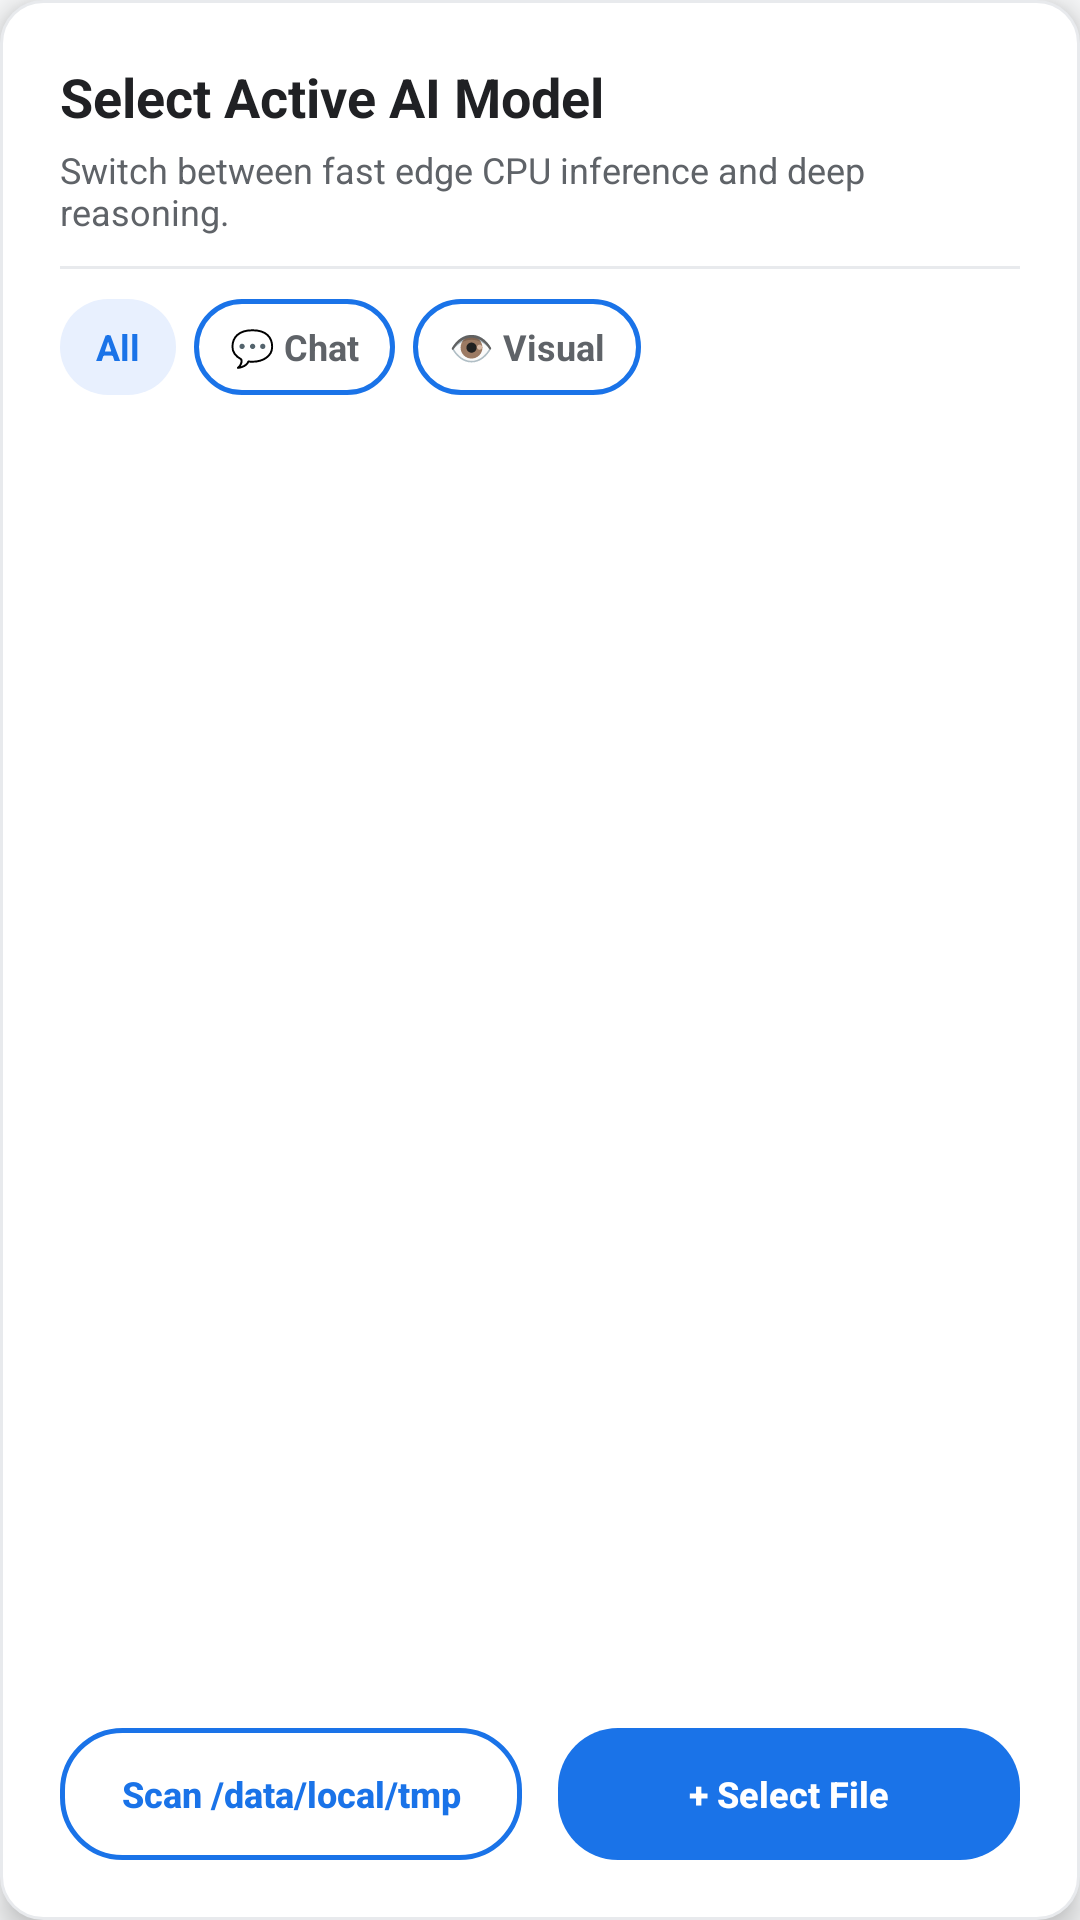

The Android layout XML behind this screen, and the referenced resources:
<!-- AndroidManifest.xml: application theme Theme.PhoneAI -->
<!-- res/layout/dialog_model_select.xml -->
<?xml version="1.0" encoding="utf-8"?>
<LinearLayout xmlns:android="http://schemas.android.com/apk/res/android"
    android:layout_width="match_parent"
    android:layout_height="wrap_content"
    android:background="@drawable/bg_card_boxy"
    android:elevation="6dp"
    android:orientation="vertical"
    android:padding="20dp">

    <TextView
        android:layout_width="match_parent"
        android:layout_height="wrap_content"
        android:text="Select Active AI Model"
        android:textColor="@color/text_primary"
        android:textSize="18sp"
        android:textStyle="bold" />

    <TextView
        android:layout_width="match_parent"
        android:layout_height="wrap_content"
        android:layout_marginTop="4dp"
        android:text="Switch between fast edge CPU inference and deep reasoning."
        android:textColor="@color/text_secondary"
        android:textSize="12sp" />

    <View
        android:layout_width="match_parent"
        android:layout_height="1dp"
        android:layout_marginTop="10dp"
        android:layout_marginBottom="10dp"
        android:background="@color/google_border_light" />

    
    <HorizontalScrollView
        android:layout_width="match_parent"
        android:layout_height="wrap_content"
        android:layout_marginBottom="10dp"
        android:scrollbars="none">

        <LinearLayout
            android:layout_width="wrap_content"
            android:layout_height="wrap_content"
            android:orientation="horizontal">

            <TextView
                android:id="@+id/chipModelAll"
                android:layout_width="wrap_content"
                android:layout_height="32dp"
                android:layout_marginEnd="6dp"
                android:background="@drawable/bg_tab_pill_blue"
                android:gravity="center"
                android:paddingStart="12dp"
                android:paddingEnd="12dp"
                android:text="All"
                android:textColor="@color/google_blue"
                android:textSize="12sp"
                android:textStyle="bold" />

            <TextView
                android:id="@+id/chipModelChat"
                android:layout_width="wrap_content"
                android:layout_height="32dp"
                android:layout_marginEnd="6dp"
                android:background="@drawable/bg_pill_outlined"
                android:gravity="center"
                android:paddingStart="12dp"
                android:paddingEnd="12dp"
                android:text="💬 Chat"
                android:textColor="@color/text_secondary"
                android:textSize="12sp"
                android:textStyle="bold" />

            <TextView
                android:id="@+id/chipModelVisual"
                android:layout_width="wrap_content"
                android:layout_height="32dp"
                android:background="@drawable/bg_pill_outlined"
                android:gravity="center"
                android:paddingStart="12dp"
                android:paddingEnd="12dp"
                android:text="👁️ Visual"
                android:textColor="@color/text_secondary"
                android:textSize="12sp"
                android:textStyle="bold" />
        </LinearLayout>
    </HorizontalScrollView>

    
    <ScrollView
        android:layout_width="match_parent"
        android:layout_height="0dp"
        android:layout_weight="1"
        android:fadeScrollbars="false"
        android:maxHeight="340dp"
        android:scrollbars="vertical">

        <LinearLayout
            android:id="@+id/layoutModelsList"
            android:layout_width="match_parent"
            android:layout_height="wrap_content"
            android:orientation="vertical" />
    </ScrollView>

    
    <LinearLayout
        android:layout_width="match_parent"
        android:layout_height="wrap_content"
        android:layout_marginTop="14dp"
        android:orientation="horizontal">

        <androidx.appcompat.widget.AppCompatButton
            android:id="@+id/btnScanTmpDialog"
            android:layout_width="0dp"
            android:layout_height="44dp"
            android:layout_marginEnd="6dp"
            android:layout_weight="1"
            android:background="@drawable/bg_pill_outlined"
            android:gravity="center"
            android:minHeight="0dp"
            android:minWidth="0dp"
            android:paddingStart="10dp"
            android:paddingTop="0dp"
            android:paddingEnd="10dp"
            android:paddingBottom="0dp"
            android:stateListAnimator="@null"
            android:text="Scan /data/local/tmp"
            android:textAllCaps="false"
            android:textColor="@color/google_blue"
            android:textSize="12sp"
            android:textStyle="bold" />

        <androidx.appcompat.widget.AppCompatButton
            android:id="@+id/btnImportNewModel"
            android:layout_width="0dp"
            android:layout_height="44dp"
            android:layout_marginStart="6dp"
            android:layout_weight="1"
            android:background="@drawable/bg_button_royal"
            android:gravity="center"
            android:minHeight="0dp"
            android:minWidth="0dp"
            android:paddingStart="10dp"
            android:paddingTop="0dp"
            android:paddingEnd="10dp"
            android:paddingBottom="0dp"
            android:stateListAnimator="@null"
            android:text="+ Select File"
            android:textAllCaps="false"
            android:textColor="@color/white"
            android:textSize="12sp"
            android:textStyle="bold" />
    </LinearLayout>

</LinearLayout>
<!-- resources referenced by this layout -->
<resources>
  <color name="google_blue">#1A73E8</color>
  <color name="google_border_light">#E8EAED</color>
  <color name="text_primary">#202124</color>
  <color name="text_secondary">#5F6368</color>
  <color name="white">#FFFFFF</color>
  <!-- drawable bg_button_royal (drawable) -->
  <?xml version="1.0" encoding="utf-8"?>
  <ripple xmlns:android="http://schemas.android.com/apk/res/android"
      android:color="#33FFFFFF">
      <item>
          <shape android:shape="rectangle">
              <solid android:color="@color/google_blue" />
              <corners android:radius="20dp" />
          </shape>
      </item>
  </ripple>
  <!-- drawable bg_card_boxy (drawable) -->
  <?xml version="1.0" encoding="utf-8"?>
  <shape xmlns:android="http://schemas.android.com/apk/res/android"
      android:shape="rectangle">
      <solid android:color="@color/google_surface" />
      <stroke
          android:width="1dp"
          android:color="@color/google_border_light" />
      <corners android:radius="14dp" />
  </shape>
  <!-- drawable bg_pill_outlined (drawable) -->
  <?xml version="1.0" encoding="utf-8"?>
  <ripple xmlns:android="http://schemas.android.com/apk/res/android"
      android:color="#201A73E8">
      <item>
          <shape android:shape="rectangle">
              <solid android:color="@color/google_surface" />
              <stroke
                  android:width="1.5dp"
                  android:color="@color/google_blue" />
              <corners android:radius="20dp" />
          </shape>
      </item>
  </ripple>
  <!-- drawable bg_tab_pill_blue (drawable) -->
  <?xml version="1.0" encoding="utf-8"?>
  <shape xmlns:android="http://schemas.android.com/apk/res/android"
      android:shape="rectangle">
      <solid android:color="@color/google_blue_surface" />
      <corners android:radius="16dp" />
  </shape>
  <style name="Theme.PhoneAI" parent="Theme.Material3.Light.NoActionBar">
          <item name="colorPrimary">@color/google_blue</item>
          <item name="colorPrimaryInverse">@color/google_blue_light</item>
          <item name="colorSecondary">@color/google_yellow</item>
          <item name="colorTertiary">@color/google_green</item>
          
          <item name="android:statusBarColor">@color/google_surface</item>
          <item name="android:windowLightStatusBar" tools:targetApi="m">true</item>
          <item name="android:navigationBarColor">@color/google_surface</item>
          <item name="android:windowLightNavigationBar" tools:targetApi="o_mr1">true</item>
          <item name="android:windowBackground">@color/google_bg</item>
  
          <item name="android:forceDarkAllowed" tools:targetApi="q">false</item>
      </style>
  <color name="google_surface">#FFFFFF</color>
  <color name="google_blue_surface">#E8F0FE</color>
  <color name="google_blue_light">#4285F4</color>
  <color name="google_yellow">#F9AB00</color>
  <color name="google_green">#1E8E3E</color>
  <color name="google_bg">#F8F9FA</color>
</resources>
